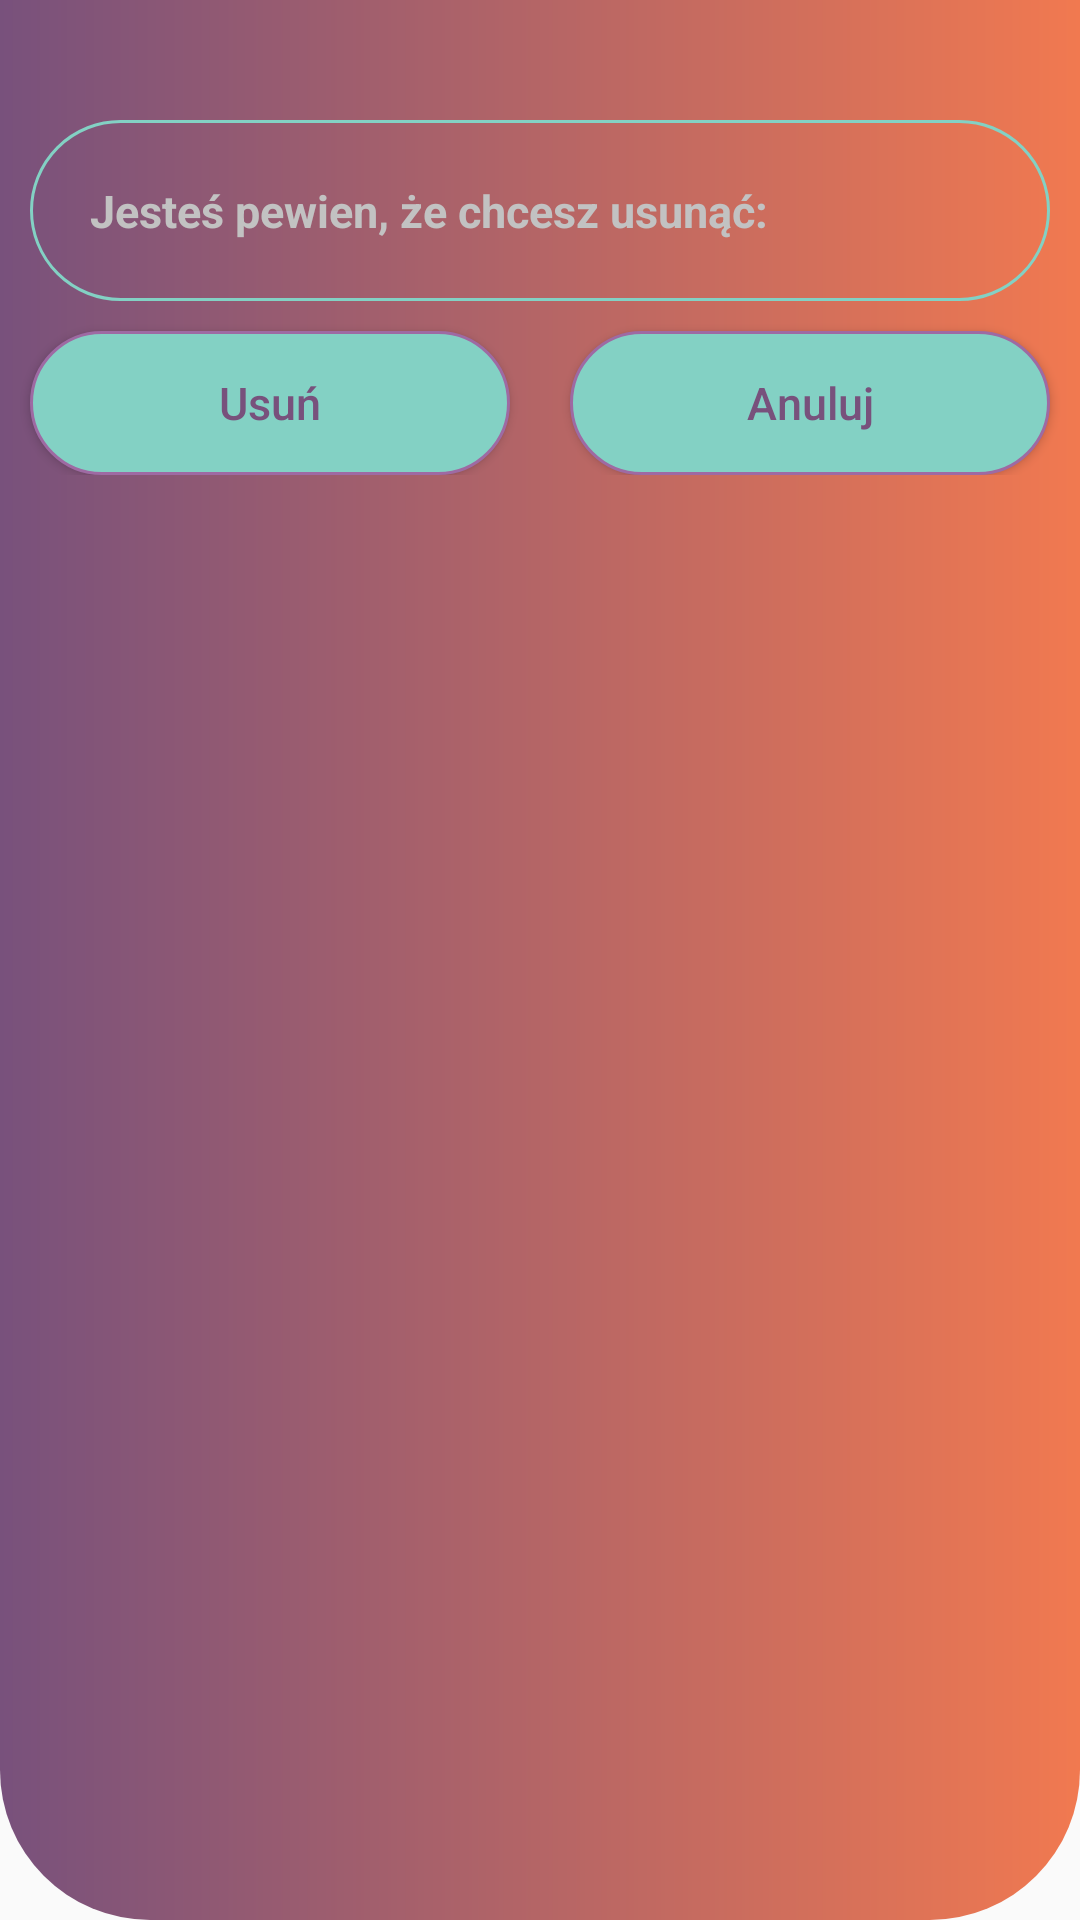

Here is an Android app screen rendered from its layout file. Give the layout XML and the strings, colors and styles it references.
<!-- AndroidManifest.xml: application theme Theme.AppCompat.Light.NoActionBar -->
<!-- res/layout/dialog_manager_ui_delete_building.xml -->
<?xml version="1.0" encoding="utf-8"?>
<androidx.constraintlayout.widget.ConstraintLayout xmlns:android="http://schemas.android.com/apk/res/android"
    xmlns:app="http://schemas.android.com/apk/res-auto"
    xmlns:tools="http://schemas.android.com/tools"
    android:layout_width="match_parent"
    android:layout_height="wrap_content"
    android:background="@drawable/dialog_filter"
    android:paddingBottom="@dimen/dialogTopBottomMargin">

    <TextView
        android:id="@+id/textViewDeleteBuildingFragment"
        android:layout_width="match_parent"
        android:layout_height="wrap_content"
        android:layout_marginStart="@dimen/dialogMarginAndPadding"
        android:layout_marginTop="@dimen/dialogTopBottomMargin"
        android:layout_marginEnd="@dimen/dialogMarginAndPadding"
        android:background="@drawable/dialog_textview"
        android:ems="10"
        android:text="@string/managerUIDeleteMsg"
        android:textSize="15sp"
        android:textStyle="bold"
        android:textColor="@color/buttonTextColor"
        android:padding="@dimen/dialogDeletePadding"
        app:layout_constraintEnd_toEndOf="parent"
        app:layout_constraintHorizontal_bias="0.0"
        app:layout_constraintStart_toStartOf="parent"
        app:layout_constraintTop_toTopOf="parent" />

    <LinearLayout
        android:layout_width="match_parent"
        android:layout_height="wrap_content"
        android:orientation="horizontal"
        app:layout_constraintEnd_toEndOf="parent"
        app:layout_constraintStart_toStartOf="parent"
        app:layout_constraintTop_toBottomOf="@+id/textViewDeleteBuildingFragment">

        <Button
             android:id="@+id/buttonDeleteDeleteBuildingFragment"
             android:layout_width="0dp"
             android:layout_height="wrap_content"
             android:layout_weight=".5"
             android:text="@string/managerUIDeleteDeleteButton"
             android:textAllCaps="false"
             android:layout_marginTop="@dimen/dialogMarginAndPadding"
             android:layout_marginStart="@dimen/dialogMarginAndPadding"
             android:layout_marginEnd="@dimen/dialogMarginAndPadding"
             android:background="@drawable/dialog_button"
             android:textSize="15sp"
             android:textColor="@color/colorPrimaryDark"
             app:layout_constraintEnd_toEndOf="parent"
             app:layout_constraintStart_toStartOf="parent" />

        <Button
            android:id="@+id/buttonCancelDeleteBuildingFragment"
            android:layout_width="0dp"
            android:layout_height="wrap_content"
            android:layout_weight=".5"
            android:text="@string/managerUIDeleteCancelButton"
            android:textAllCaps="false"
            android:layout_marginTop="@dimen/dialogMarginAndPadding"
            android:layout_marginStart="@dimen/dialogMarginAndPadding"
            android:layout_marginEnd="@dimen/dialogMarginAndPadding"
            android:background="@drawable/dialog_button"
            android:textSize="15sp"
            android:textColor="@color/colorPrimaryDark"
            android:textAlignment="center"
            app:layout_constraintEnd_toEndOf="parent"
            app:layout_constraintStart_toStartOf="parent"/>

    </LinearLayout>
</androidx.constraintlayout.widget.ConstraintLayout>
<!-- resources referenced by this layout -->
<resources>
  <color name="buttonTextColor">#C2C2C2</color>
  <color name="colorPrimaryDark">#78517C</color>
  <dimen name="dialogDeletePadding">20dp</dimen>
  <dimen name="dialogMarginAndPadding">10dp</dimen>
  <dimen name="dialogTopBottomMargin">40dp</dimen>
  <!-- drawable dialog_button (drawable) -->
  <?xml version="1.0" encoding="utf-8"?>
  <shape xmlns:android="http://schemas.android.com/apk/res/android"
      android:shape="rectangle">
          <solid android:color="@color/appBackgroundColor"/>
          <corners android:radius="@dimen/cornersRadius"/>
          <stroke android:color="@color/colorPrimary" android:width="@dimen/loginActivityStrokeWidth"/>
  </shape>
  <!-- drawable dialog_filter (drawable) -->
  <?xml version="1.0" encoding="utf-8"?>
  <shape xmlns:android="http://schemas.android.com/apk/res/android"
      android:shape="rectangle">
  
      <gradient android:startColor="@color/buttonColor_1" android:endColor="@color/buttonColor_2" android:type="linear"/>
  
      <corners  android:bottomLeftRadius="@dimen/cornersRadius" android:bottomRightRadius="@dimen/cornersRadius"/>
  </shape>
  <!-- drawable dialog_textview (drawable) -->
  <?xml version="1.0" encoding="utf-8"?>
  <shape xmlns:android="http://schemas.android.com/apk/res/android"
      android:shape="rectangle">
  
      <solid android:color="@color/transparent"/>
      <corners android:radius="@dimen/cornersRadius"/>
      <stroke android:color="@color/appBackgroundColor" android:width="@dimen/loginActivityStrokeWidth"/>
  </shape>
  <string name="managerUIDeleteCancelButton">Anuluj</string>
  <string name="managerUIDeleteDeleteButton">Usuń</string>
  <string name="managerUIDeleteMsg">Jesteś pewien, że chcesz usunąć: </string>
  <color name="appBackgroundColor">#83D1C4</color>
  <dimen name="cornersRadius">50dp</dimen>
  <color name="colorPrimary">#9E6AA3</color>
  <dimen name="loginActivityStrokeWidth">1dp</dimen>
  <color name="buttonColor_1">#78517C</color>
  <color name="buttonColor_2">#F17950</color>
  <color name="transparent">#00000000</color>
</resources>
